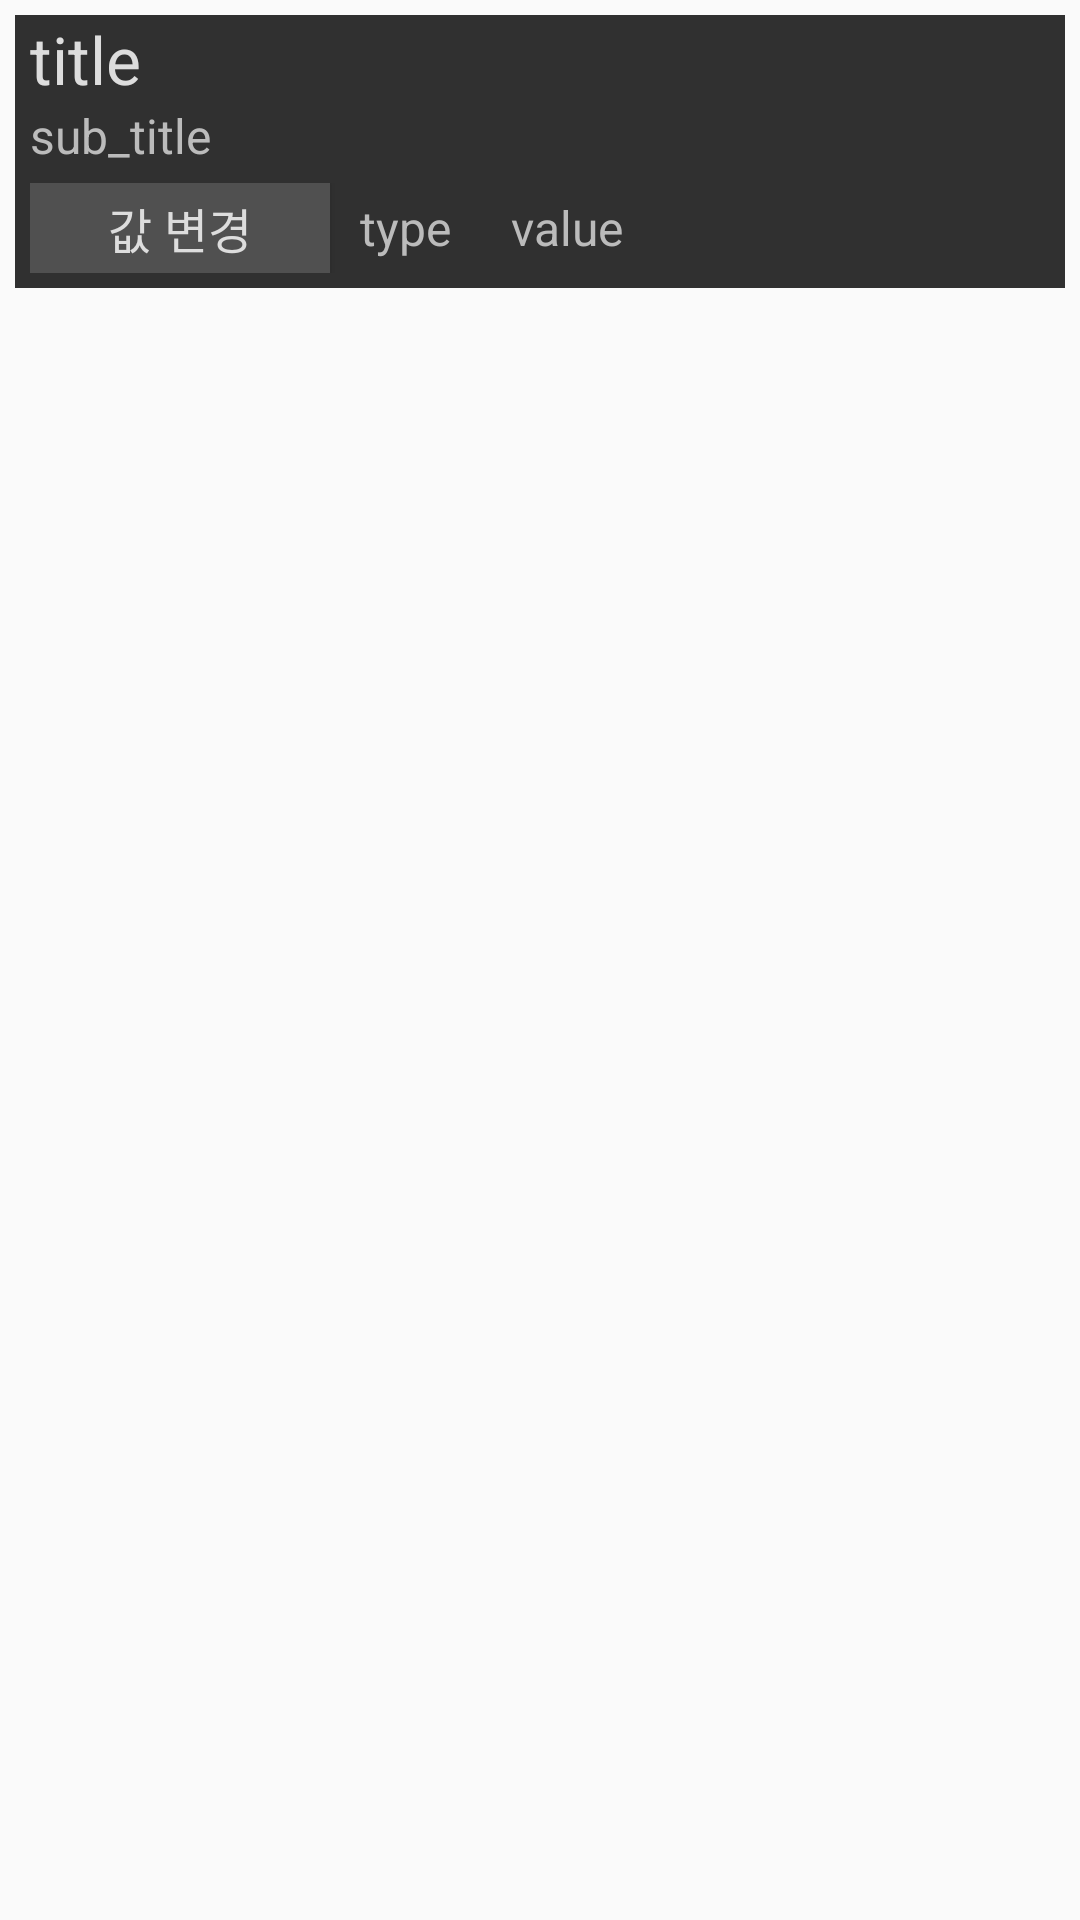

Layout XML and referenced resources for this Android screen:
<!-- AndroidManifest.xml: application theme AppTheme -->
<!-- res/layout/setting_item_list.xml -->
<?xml version="1.0" encoding="utf-8"?>
<RelativeLayout xmlns:android="http://schemas.android.com/apk/res/android"
    android:layout_width="wrap_content"
    android:layout_height="wrap_content"
    android:background="@null"
    android:padding="5dp">

    <RelativeLayout
        android:id="@+id/setting_title_bar"
        android:layout_width="wrap_content"
        android:layout_height="wrap_content"
        android:background="@color/colorlightDark"
        android:padding="0dp">

        <TextView
            android:id="@+id/setting_title"
            android:layout_width="match_parent"
            android:layout_height="wrap_content"
            android:ellipsize="end"
            android:paddingHorizontal="5dp"
            android:text="title"
            android:textAlignment="viewStart"
            android:textColor="@color/colorWhite"
            android:textSize="22sp" />

        <TextView
            android:id="@+id/setting_subtitle"
            android:layout_width="match_parent"
            android:layout_height="wrap_content"
            android:layout_below="@id/setting_title"
            android:ellipsize="end"
            android:paddingHorizontal="5dp"
            android:text="sub_title"
            android:textColor="@color/colorlightgray"
            android:textSize="16sp" />

    </RelativeLayout>

    <RelativeLayout
        android:id="@+id/setting_button_bar"
        android:layout_width="match_parent"
        android:layout_height="40dp"
        android:layout_below="@id/setting_title_bar"
        android:background="@color/colorlightDark"
        android:padding="5dp">

        <Button
            android:id="@+id/setting_btn_mode"
            android:layout_width="100dp"
            android:layout_height="30dp"
            android:layout_centerVertical="true"
            android:background="@color/colorgray"
            android:text="값 변경"
            android:textColor="@color/colorWhite"
            android:textSize="16sp" />

        <TextView
            android:id="@+id/setting_value"
            android:layout_width="wrap_content"
            android:layout_height="wrap_content"
            android:layout_centerVertical="true"
            android:layout_toRightOf="@id/setting_type"
            android:paddingHorizontal="10dp"
            android:text="value"
            android:textAlignment="viewStart"
            android:textColor="@color/colorlightgray"
            android:textSize="16sp" />

        <TextView
            android:id="@+id/setting_type"
            android:layout_width="wrap_content"
            android:layout_height="wrap_content"
            android:layout_centerVertical="true"
            android:layout_toRightOf="@id/setting_btn_mode"
            android:paddingHorizontal="10dp"
            android:text="type"
            android:textAlignment="viewStart"
            android:textColor="@color/colorlightgray"
            android:textSize="16sp" />

    </RelativeLayout>

</RelativeLayout>
<!-- resources referenced by this layout -->
<resources>
  <color name="colorWhite">#DDDDDD</color>
  <color name="colorgray">#505050</color>
  <color name="colorlightDark">#303030</color>
  <color name="colorlightgray">#BBBBBB</color>
  <style name="AppTheme" parent="Theme.AppCompat.Light.NoActionBar">
          
          <item name="colorPrimary">@color/colorPrimary</item>
          <item name="colorPrimaryDark">@color/colorPrimaryDark</item>
          <item name="colorAccent">@color/colorAccent</item>
          <item name="android:textColor">@color/colorWhite</item>
          <item name="android:editTextColor">@color/colorWhite</item>
          <item name="android:itemBackground">@color/colorPrimaryDark</item>
          <item name="android:itemTextAppearance">@style/MenuText</item>
          <item name="android:alertDialogTheme">@style/DialogTheme</item>
      </style>
  <color name="colorPrimary">#303030</color>
  <color name="colorPrimaryDark">#202020</color>
  <color name="colorAccent">#2E9AFE</color>
  <style name="MenuText">
  
      </style>
  <style name="DialogTheme" parent="Theme.AppCompat.Dialog.Alert">
  
          <item name="android:background">@color/colorPrimaryDark</item>
  
      </style>
</resources>
